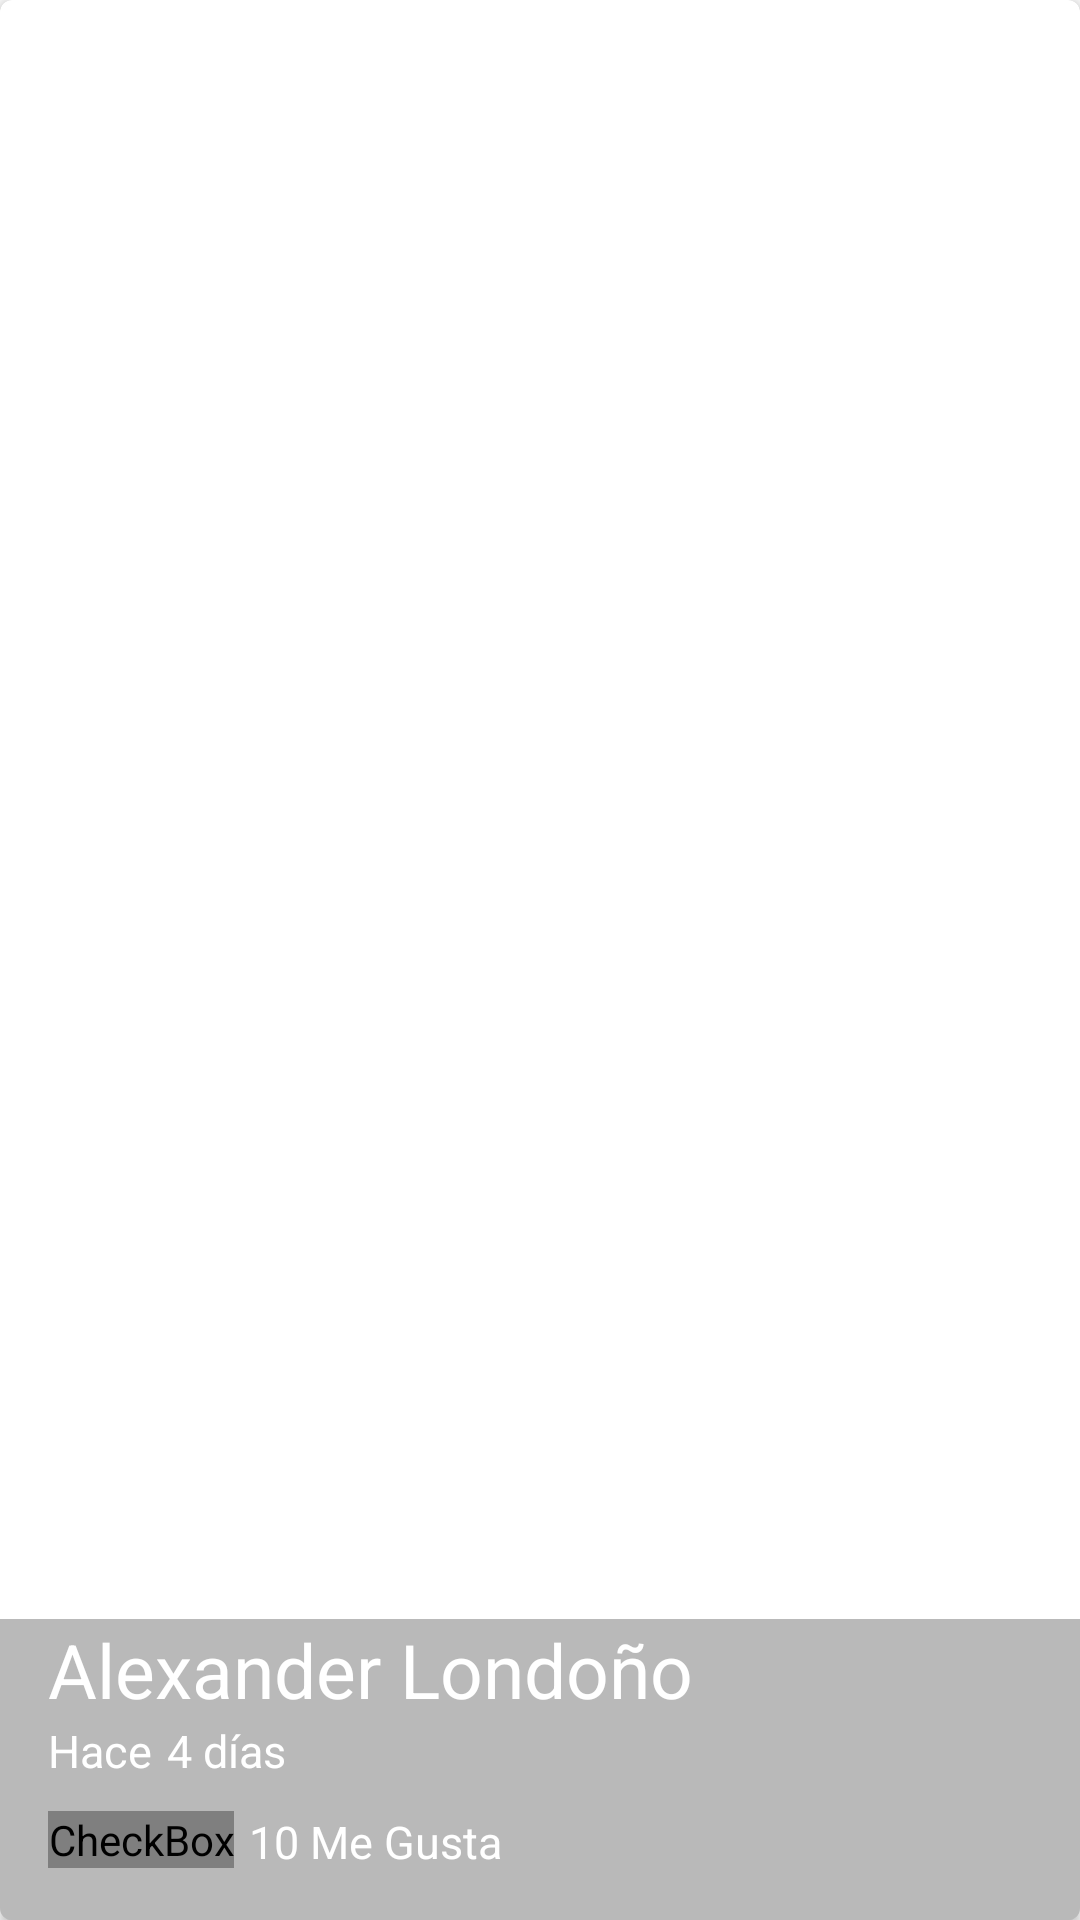

The Android layout XML behind this screen, and the referenced resources:
<!-- AndroidManifest.xml: application theme AppTheme -->
<!-- res/layout/cardview_picture.xml -->
<?xml version="1.0" encoding="utf-8"?>
<android.support.v7.widget.CardView
    xmlns:android="http://schemas.android.com/apk/res/android"
    xmlns:cardview="http://schemas.android.com/apk/res-auto"
    android:id="@+id/pictureCardView"
    android:layout_width="match_parent"
    android:layout_height="@dimen/height_card_view"
    cardview:cardCornerRadius="@dimen/cornerraius_card_view">

    <FrameLayout
        android:layout_width="match_parent"
        android:layout_height="match_parent">
        
        <ImageView
            android:id="@+id/pictureCard"
            android:layout_width="match_parent"
            android:layout_height="@dimen/height_card_view"
            android:src="@drawable/image"
            android:scaleType="centerCrop"
            />

        <LinearLayout
            android:layout_width="match_parent"
            android:layout_height="wrap_content"
            android:orientation="vertical"
            android:layout_gravity="bottom"
            android:paddingLeft="@dimen/activity_vertical_margin"
            android:paddingBottom="@dimen/activity_vertical_margin"
            android:background="@color/backgroundtext_card"
            >

            <TextView
                android:id="@+id/usernameCard"
                android:layout_width="wrap_content"
                android:layout_height="wrap_content"
                android:text="@string/username_card"
                android:textColor="@android:color/white"
                android:textSize="@dimen/textsize_username_card"
                />

            <LinearLayout
                android:layout_width="match_parent"
                android:layout_height="wrap_content">
                
                <TextView
                    android:id="@+id/firstWord"
                    android:layout_width="wrap_content"
                    android:layout_height="wrap_content"
                    android:text="@string/firstword_card"
                    android:textColor="@android:color/white"
                    android:textSize="@dimen/firstword_textsize_card"
                    />

                <TextView
                    android:id="@+id/timeCard"
                    android:layout_width="wrap_content"
                    android:layout_height="wrap_content"
                    android:text="@string/timecard_card"
                    android:textColor="@android:color/white"
                    android:textSize="@dimen/firstword_textsize_card"
                    android:layout_marginLeft="@dimen/timecard_marginleft_card"
                    />

            </LinearLayout>

            <LinearLayout
                android:layout_width="match_parent"
                android:layout_height="wrap_content"
                android:orientation="horizontal"
                android:layout_marginTop="@dimen/like_margintop_card">

                <CheckBox
                    android:id="@+id/likeCheckCard"
                    android:layout_width="wrap_content"
                    android:layout_height="wrap_content"
                    android:button="@drawable/checkbox_selector"
                    />


                <TextView
                    android:id="@+id/likeNumberCard"
                    android:layout_width="wrap_content"
                    android:layout_height="wrap_content"
                    android:text="@string/likenumbercard_card"
                    android:textColor="@android:color/white"
                    android:textSize="@dimen/firstword_textsize_card"
                    android:layout_marginLeft="@dimen/timecard_marginleft_card"
                    />

            </LinearLayout>

        </LinearLayout>

    </FrameLayout>
    
</android.support.v7.widget.CardView>
<!-- resources referenced by this layout -->
<resources>
  <color name="backgroundtext_card">#53292929</color>
  <dimen name="activity_vertical_margin">16dp</dimen>
  <dimen name="cornerraius_card_view">4dp</dimen>
  <dimen name="firstword_textsize_card">15sp</dimen>
  <dimen name="height_card_view">200dp</dimen>
  <dimen name="like_margintop_card">10dp</dimen>
  <dimen name="textsize_username_card">25sp</dimen>
  <dimen name="timecard_marginleft_card">5dp</dimen>
  <!-- drawable checkbox_selector (drawable) -->
  <?xml version="1.0" encoding="utf-8"?>
  <selector xmlns:android="http://schemas.android.com/apk/res/android">
  
      <item
          android:drawable="@drawable/heart"
          android:state_checked="false"></item>
  
      <item
          android:drawable="@drawable/heart_full"
          android:state_checked="true"></item>
  
      <item android:drawable="@drawable/heart"></item>
  
  </selector>
  <string name="firstword_card">Hace</string>
  <string name="likenumbercard_card">10 Me Gusta</string>
  <string name="timecard_card">4 días</string>
  <string name="username_card">Alexander Londoño</string>
  <style name="AppTheme" parent="Theme.AppCompat.Light.NoActionBar">
          
          <item name="colorPrimary">@color/colorPrimary</item>
          <item name="colorPrimaryDark">@color/colorPrimaryDark</item>
          <item name="colorAccent">@color/colorAccent</item>
      </style>
  <color name="colorPrimary">#2196F3</color>
  <color name="colorPrimaryDark">#2962FF</color>
  <color name="colorAccent">#FF4081</color>
</resources>
